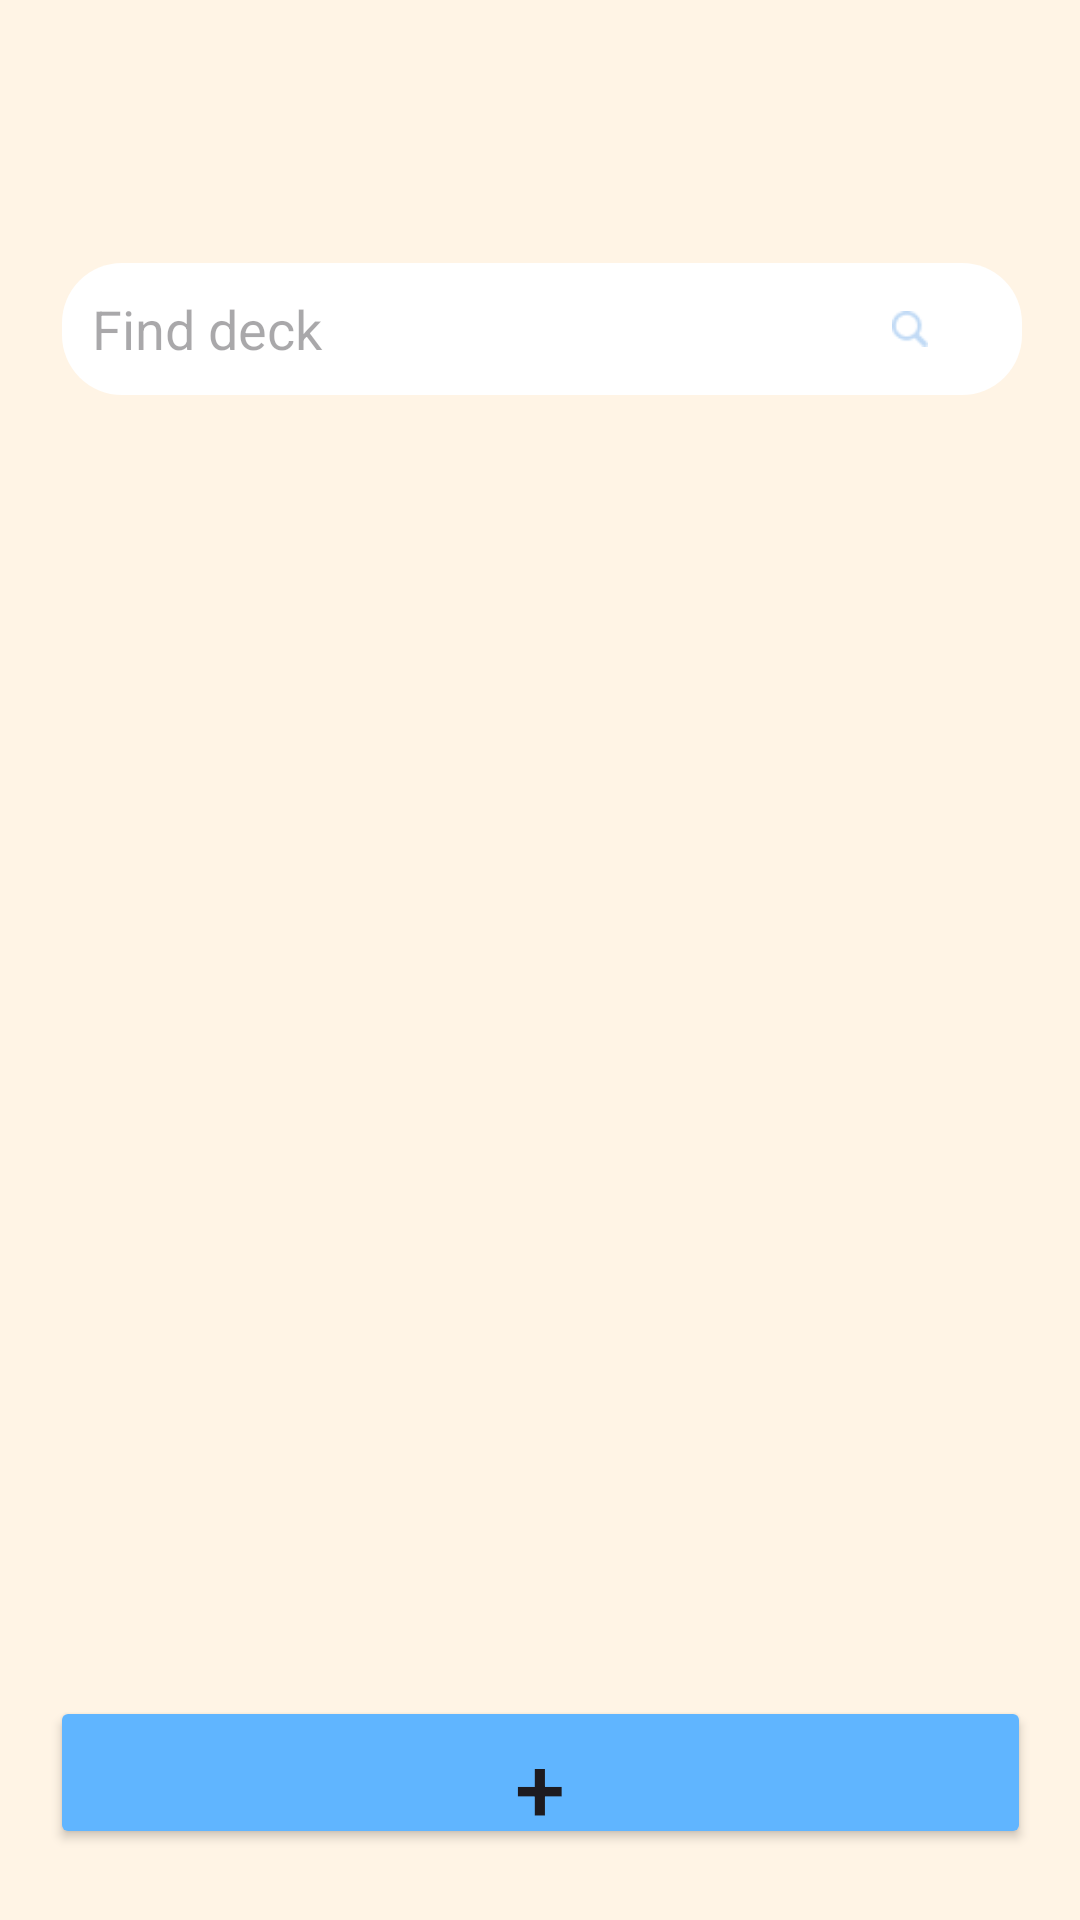

Here is an Android app screen rendered from its layout file. Give the layout XML and the strings, colors and styles it references.
<!-- AndroidManifest.xml: application theme Theme.FlashCardApp1 -->
<!-- res/layout/activity_main.xml -->
<?xml version="1.0" encoding="utf-8"?>
<androidx.constraintlayout.widget.ConstraintLayout xmlns:android="http://schemas.android.com/apk/res/android"
    xmlns:app="http://schemas.android.com/apk/res-auto"
    xmlns:tools="http://schemas.android.com/tools"
    android:layout_width="match_parent"
    android:layout_height="match_parent"
    android:background="@drawable/bg"
    android:padding="16dp">

    <EditText
        android:id="@+id/etSearchDeck"
        android:layout_width="320dp"
        android:layout_height="44dp"
        android:background="@drawable/rounded_edittext"
        android:hint="Find deck"
        android:inputType="text"
        app:layout_constraintBottom_toBottomOf="parent"
        app:layout_constraintEnd_toEndOf="parent"
        app:layout_constraintHorizontal_bias="0.586"
        app:layout_constraintStart_toStartOf="parent"
        app:layout_constraintTop_toTopOf="parent"
        app:layout_constraintVertical_bias="0.127" />

    <androidx.recyclerview.widget.RecyclerView
        android:id="@+id/rvDecks"
        android:layout_width="316dp"
        android:layout_height="464dp"
        android:layout_marginTop="16dp"
        app:layout_constraintBottom_toTopOf="@id/btnAddDeck"
        app:layout_constraintEnd_toEndOf="parent"
        app:layout_constraintStart_toStartOf="parent"
        app:layout_constraintTop_toBottomOf="@id/etSearchDeck" />

    <Button
        android:id="@+id/btnAddDeck"
        android:layout_width="327dp"
        android:layout_height="51dp"
        android:backgroundTint="#60B5FF"
        android:text="+"
        android:textSize="30dp"
        app:layout_constraintBottom_toBottomOf="parent"
        app:layout_constraintEnd_toEndOf="parent"
        app:layout_constraintHorizontal_bias="0.566"
        app:layout_constraintStart_toStartOf="parent"
        app:layout_constraintTop_toTopOf="parent"
        app:layout_constraintVertical_bias="0.986" />

    <ImageView
        android:id="@+id/imageView"
        android:layout_width="16dp"
        android:layout_height="12dp"
        app:layout_constraintBottom_toBottomOf="parent"
        app:layout_constraintEnd_toEndOf="parent"
        app:layout_constraintHorizontal_bias="0.895"
        app:layout_constraintStart_toStartOf="parent"
        app:layout_constraintTop_toTopOf="parent"
        app:layout_constraintVertical_bias="0.147"
        app:srcCompat="@drawable/iconf" />

</androidx.constraintlayout.widget.ConstraintLayout>
<!-- resources referenced by this layout -->
<resources>
  <!-- drawable bg: png bitmap (drawable, 1910 bytes) -->
  <!-- drawable iconf: png bitmap (drawable, 552 bytes) -->
  <!-- drawable rounded_edittext (drawable) -->
  <?xml version="1.0" encoding="utf-8"?>
  <shape xmlns:android="http://schemas.android.com/apk/res/android">
      <solid android:color="#FFFFFFFF" />
      <corners android:radius="20dp" /> 
      <padding
          android:left="10dp"
          android:right="10dp"
          android:top="10dp"
          android:bottom="10dp" />
  </shape>
  <style name="Theme.FlashCardApp1" parent="Base.Theme.FlashCardApp1" />
  <style name="Base.Theme.FlashCardApp1" parent="Theme.Material3.DayNight.NoActionBar">
          
          
      </style>
</resources>
